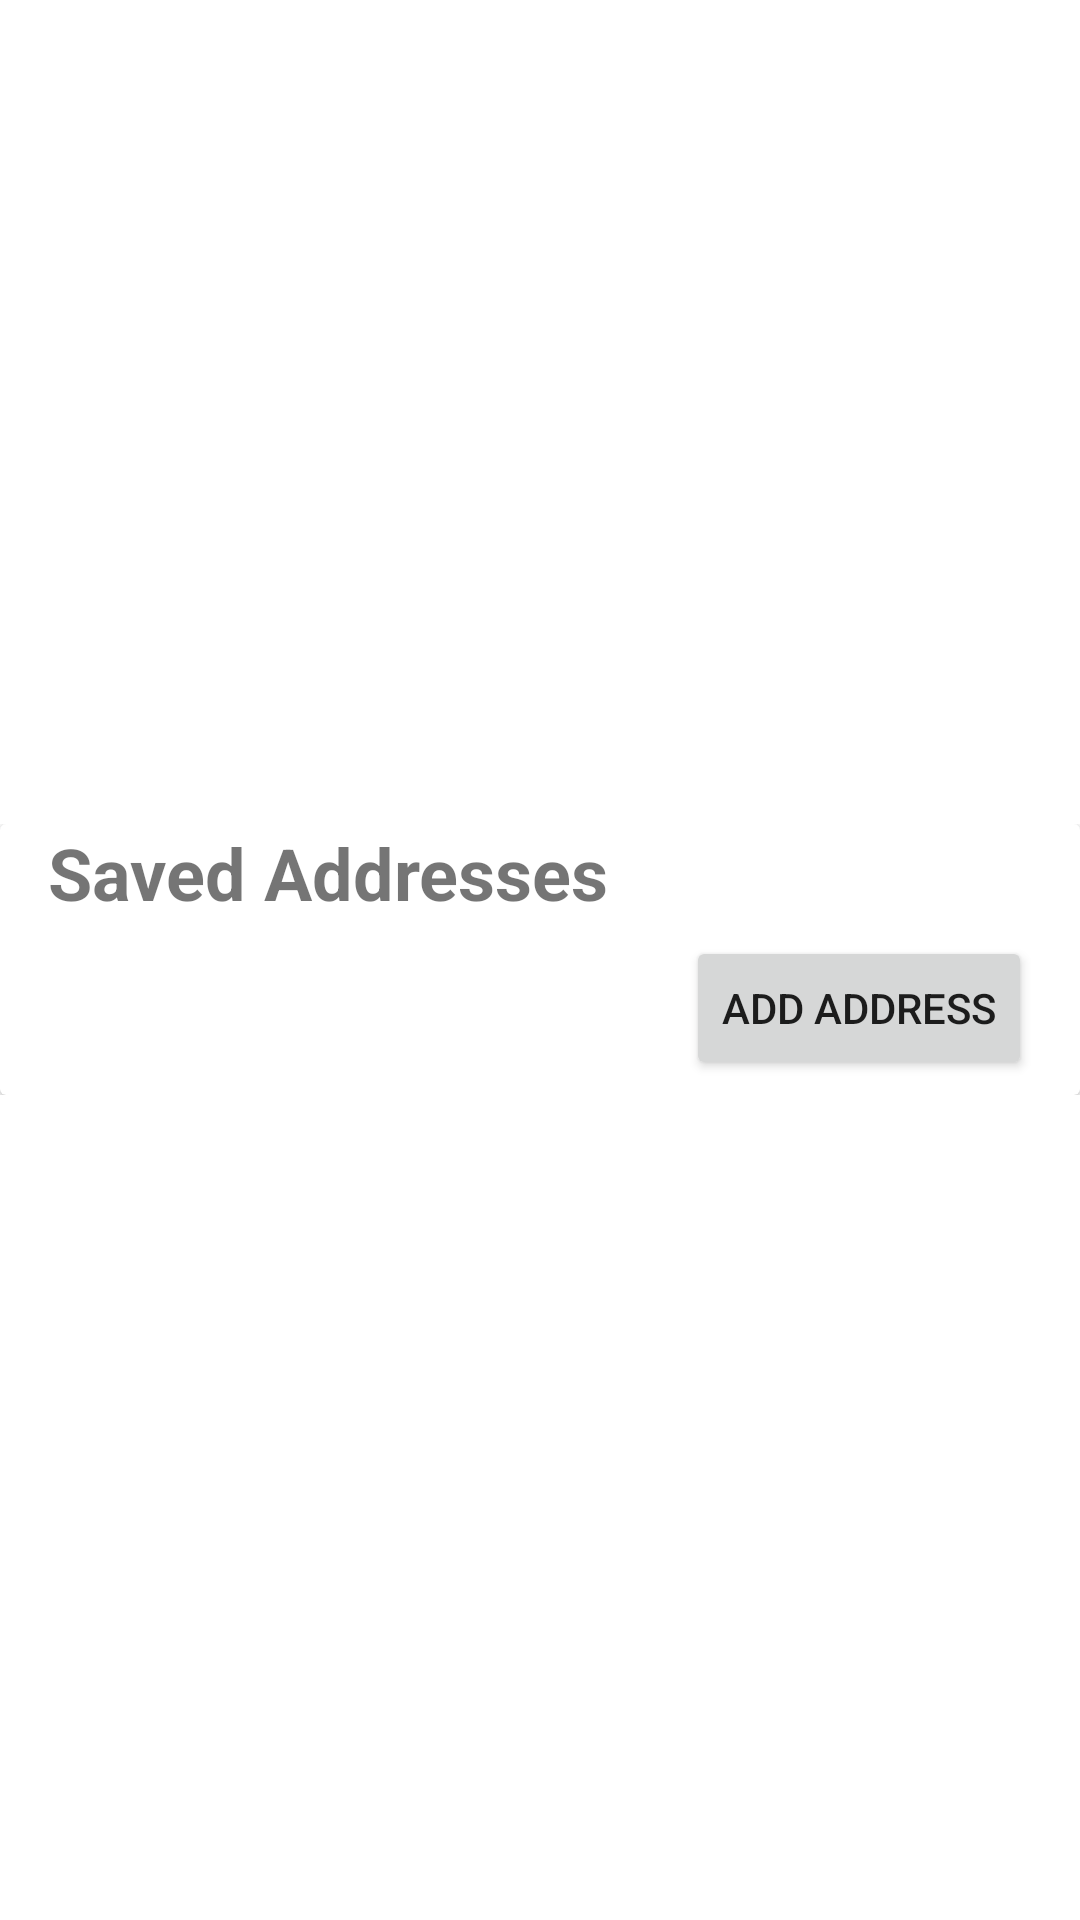

Write the Android layout XML for this screen, with the resource values it uses.
<!-- AndroidManifest.xml: application theme Theme.CustomRestaurant -->
<!-- res/layout/activity_addresses.xml -->
<?xml version="1.0" encoding="utf-8"?>
<androidx.constraintlayout.widget.ConstraintLayout xmlns:android="http://schemas.android.com/apk/res/android"
    xmlns:app="http://schemas.android.com/apk/res-auto"
    xmlns:tools="http://schemas.android.com/tools"
    android:layout_width="match_parent"
    android:layout_height="match_parent"

    tools:context=".AddressesActivity">

    <ScrollView
        android:layout_width="0dp"
        android:layout_height="0dp"
        app:layout_constraintBottom_toBottomOf="parent"
        app:layout_constraintEnd_toEndOf="parent"
        app:layout_constraintStart_toStartOf="parent"
        app:layout_constraintTop_toTopOf="parent">

        <LinearLayout
            android:layout_width="match_parent"
            android:layout_height="match_parent"
            android:layout_gravity="center|clip_vertical"
            android:orientation="vertical">

            <androidx.cardview.widget.CardView
                android:layout_width="match_parent"
                android:layout_height="wrap_content">

                <LinearLayout
                    android:layout_width="match_parent"
                    android:layout_height="wrap_content"
                    android:orientation="vertical"
                    android:paddingHorizontal="@dimen/side_padding">

                    <TextView
                        android:id="@+id/tempo_tv"
                        android:layout_width="wrap_content"
                        android:layout_height="wrap_content"
                        android:text="Saved Addresses"
                        android:textSize="24dp"
                        android:textStyle="bold" />

                    <Button
                        android:layout_width="wrap_content"
                        android:layout_height="wrap_content"
                        android:layout_gravity="right"
                        android:layout_marginVertical="@dimen/marginY"
                        android:drawableLeft="@drawable/ic_add"
                        android:text="Add Address" />

                    <androidx.recyclerview.widget.RecyclerView
                        android:id="@+id/addresses_rv"
                        android:layout_width="match_parent"
                        android:layout_height="wrap_content" />
                </LinearLayout>
            </androidx.cardview.widget.CardView>
        </LinearLayout>
    </ScrollView>
</androidx.constraintlayout.widget.ConstraintLayout>
<!-- resources referenced by this layout -->
<resources>
  <dimen name="marginY">5dp</dimen>
  <dimen name="side_padding">16dp</dimen>
  <style name="Theme.CustomRestaurant" parent="Theme.MaterialComponents.DayNight.DarkActionBar">
          
          <item name="colorPrimary">@color/orange_500</item>
          <item name="colorPrimaryVariant">@color/orange_700</item>
          <item name="colorOnPrimary">@color/white</item>
          
          <item name="colorSecondary">@color/teal_200</item>
          <item name="colorSecondaryVariant">@color/teal_700</item>
          <item name="colorOnSecondary">@color/black</item>
          
          <item name="android:statusBarColor" tools:targetApi="l">?attr/colorPrimaryVariant</item>
          
      </style>
  <color name="orange_500">#FF5722</color>
  <color name="orange_700">#E64A19</color>
  <color name="white">#FFFFFFFF</color>
  <color name="teal_200">#FF03DAC5</color>
  <color name="teal_700">#FF018786</color>
  <color name="black">#FF000000</color>
</resources>
